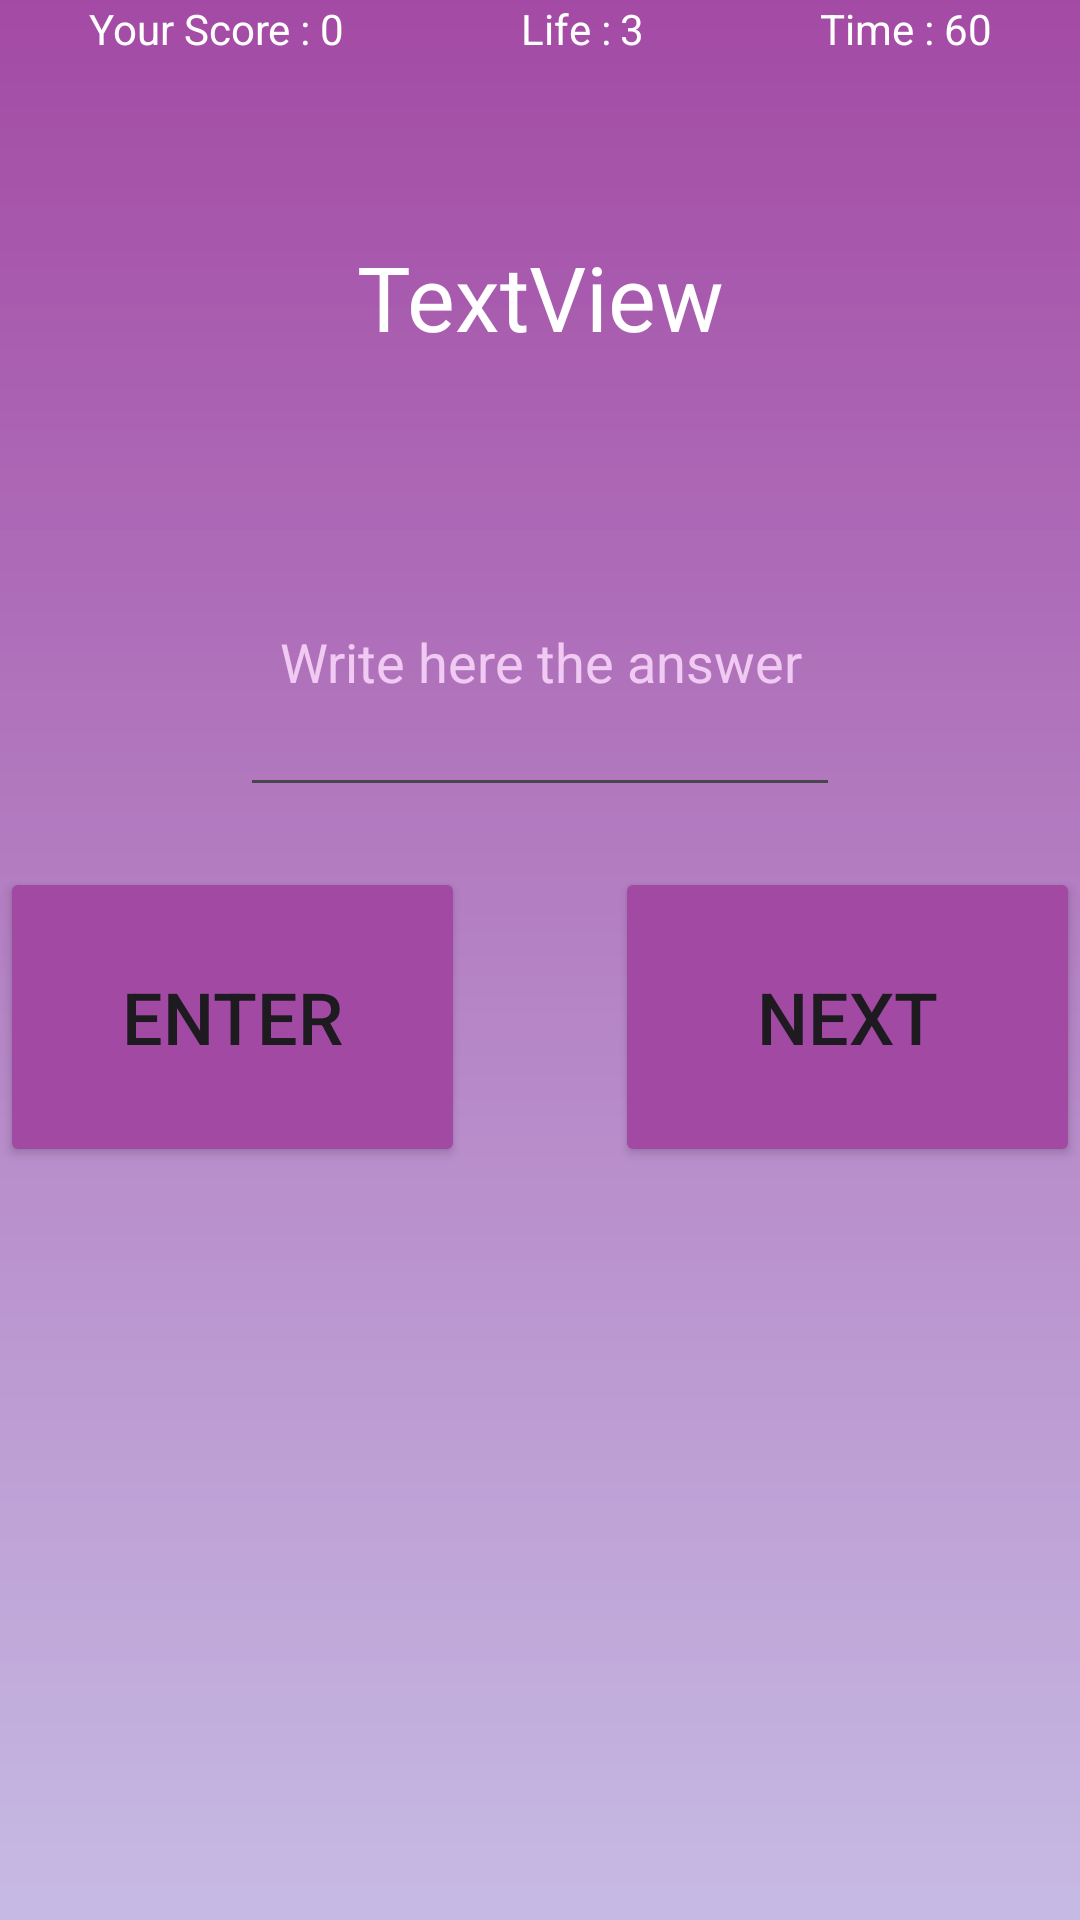

Produce the Android XML layout that renders to this screen, including the resource entries it uses.
<!-- AndroidManifest.xml: application theme Theme.Multiplusdiviminus -->
<!-- res/layout/activity_add.xml -->
<?xml version="1.0" encoding="utf-8"?>
<LinearLayout xmlns:android="http://schemas.android.com/apk/res/android"
    xmlns:app="http://schemas.android.com/apk/res-auto"
    xmlns:tools="http://schemas.android.com/tools"
    android:layout_width="match_parent"
    android:layout_height="match_parent"
    android:background="@drawable/add"
    android:gravity="center_horizontal"
    android:orientation="vertical"
    tools:context=".Add">

    <LinearLayout
        android:layout_width="match_parent"
        android:layout_height="wrap_content"
        android:orientation="horizontal">

        <TextView
            android:id="@+id/textscore"
            android:layout_width="wrap_content"
            android:layout_height="wrap_content"
            android:layout_weight="1"
            android:gravity="end"
            android:text="Your Score : "
            android:textColor="@color/white" />

        <TextView
            android:id="@+id/textViewscore"
            android:layout_width="wrap_content"
            android:layout_height="wrap_content"
            android:layout_weight="1"
            android:text="0"
            android:textColor="@color/white" />

        <TextView
            android:id="@+id/textlife"
            android:layout_width="wrap_content"
            android:layout_height="wrap_content"
            android:layout_weight="1"
            android:gravity="end"
            android:text="Life : "
            android:textColor="@color/white" />

        <TextView
            android:id="@+id/textViewlife"
            android:layout_width="wrap_content"
            android:layout_height="wrap_content"
            android:layout_weight="1"
            android:text="3"
            android:textColor="@color/white" />

        <TextView
            android:id="@+id/texttime"
            android:layout_width="wrap_content"
            android:layout_height="wrap_content"
            android:layout_weight="1"
            android:gravity="end"
            android:text="Time : "
            android:textColor="@color/white" />

        <TextView
            android:id="@+id/textViewtime"
            android:layout_width="wrap_content"
            android:layout_height="wrap_content"
            android:layout_weight="1"
            android:text="60"
            android:textColor="@color/white" />
    </LinearLayout>

    <TextView
        android:id="@+id/textViewquestion"
        android:layout_width="500dp"
        android:layout_height="100dp"
        android:layout_marginTop="30dp"
        android:gravity="center"
        android:text="TextView"
        android:textColor="@color/white"
        android:textSize="30sp" />

    <EditText
        android:id="@+id/editTextanswer"
        android:layout_width="200dp"
        android:layout_height="100dp"
        android:layout_marginTop="20dp"
        android:ems="10"
        android:gravity="center"
        android:hint="Write here the answer"
        android:inputType="numberDecimal|numberSigned"
        android:textColor="@color/white"
        android:textColorHint="#DDFAD8FA" />

    <LinearLayout
        android:layout_width="wrap_content"
        android:layout_height="match_parent"
        android:orientation="horizontal">

        <Button
            android:id="@+id/buttonenter"
            android:layout_width="250dp"
            android:layout_height="100dp"
            android:layout_marginTop="20dp"
            android:layout_marginEnd="50dp"
            android:layout_marginRight="50dp"
            android:layout_weight="1"
            android:text="Enter"
            android:textSize="24sp"
            app:backgroundTint="#A249A4"
            app:cornerRadius="10dp" />

        <Button
            android:id="@+id/buttonnext"
            android:layout_width="250dp"
            android:layout_height="100dp"
            android:layout_marginTop="20dp"
            android:layout_weight="1"
            android:text="Next"
            android:textSize="24sp"
            app:backgroundTint="#A249A4"
            app:cornerRadius="10dp" />
    </LinearLayout>
</LinearLayout>
<!-- resources referenced by this layout -->
<resources>
  <!-- drawable add: png bitmap (drawable, 10521 bytes) -->
  <style name="Theme.Multiplusdiviminus" parent="Base.Theme.Multiplusdiviminus" />
  <style name="Base.Theme.Multiplusdiviminus" parent="Theme.Material3.DayNight.NoActionBar">
          
          
      </style>
  <!-- not gathered from this repository: default colours our renderer supplied (Android Studio template values) -->
  <color name="white">#FFFFFFFF</color>
</resources>
